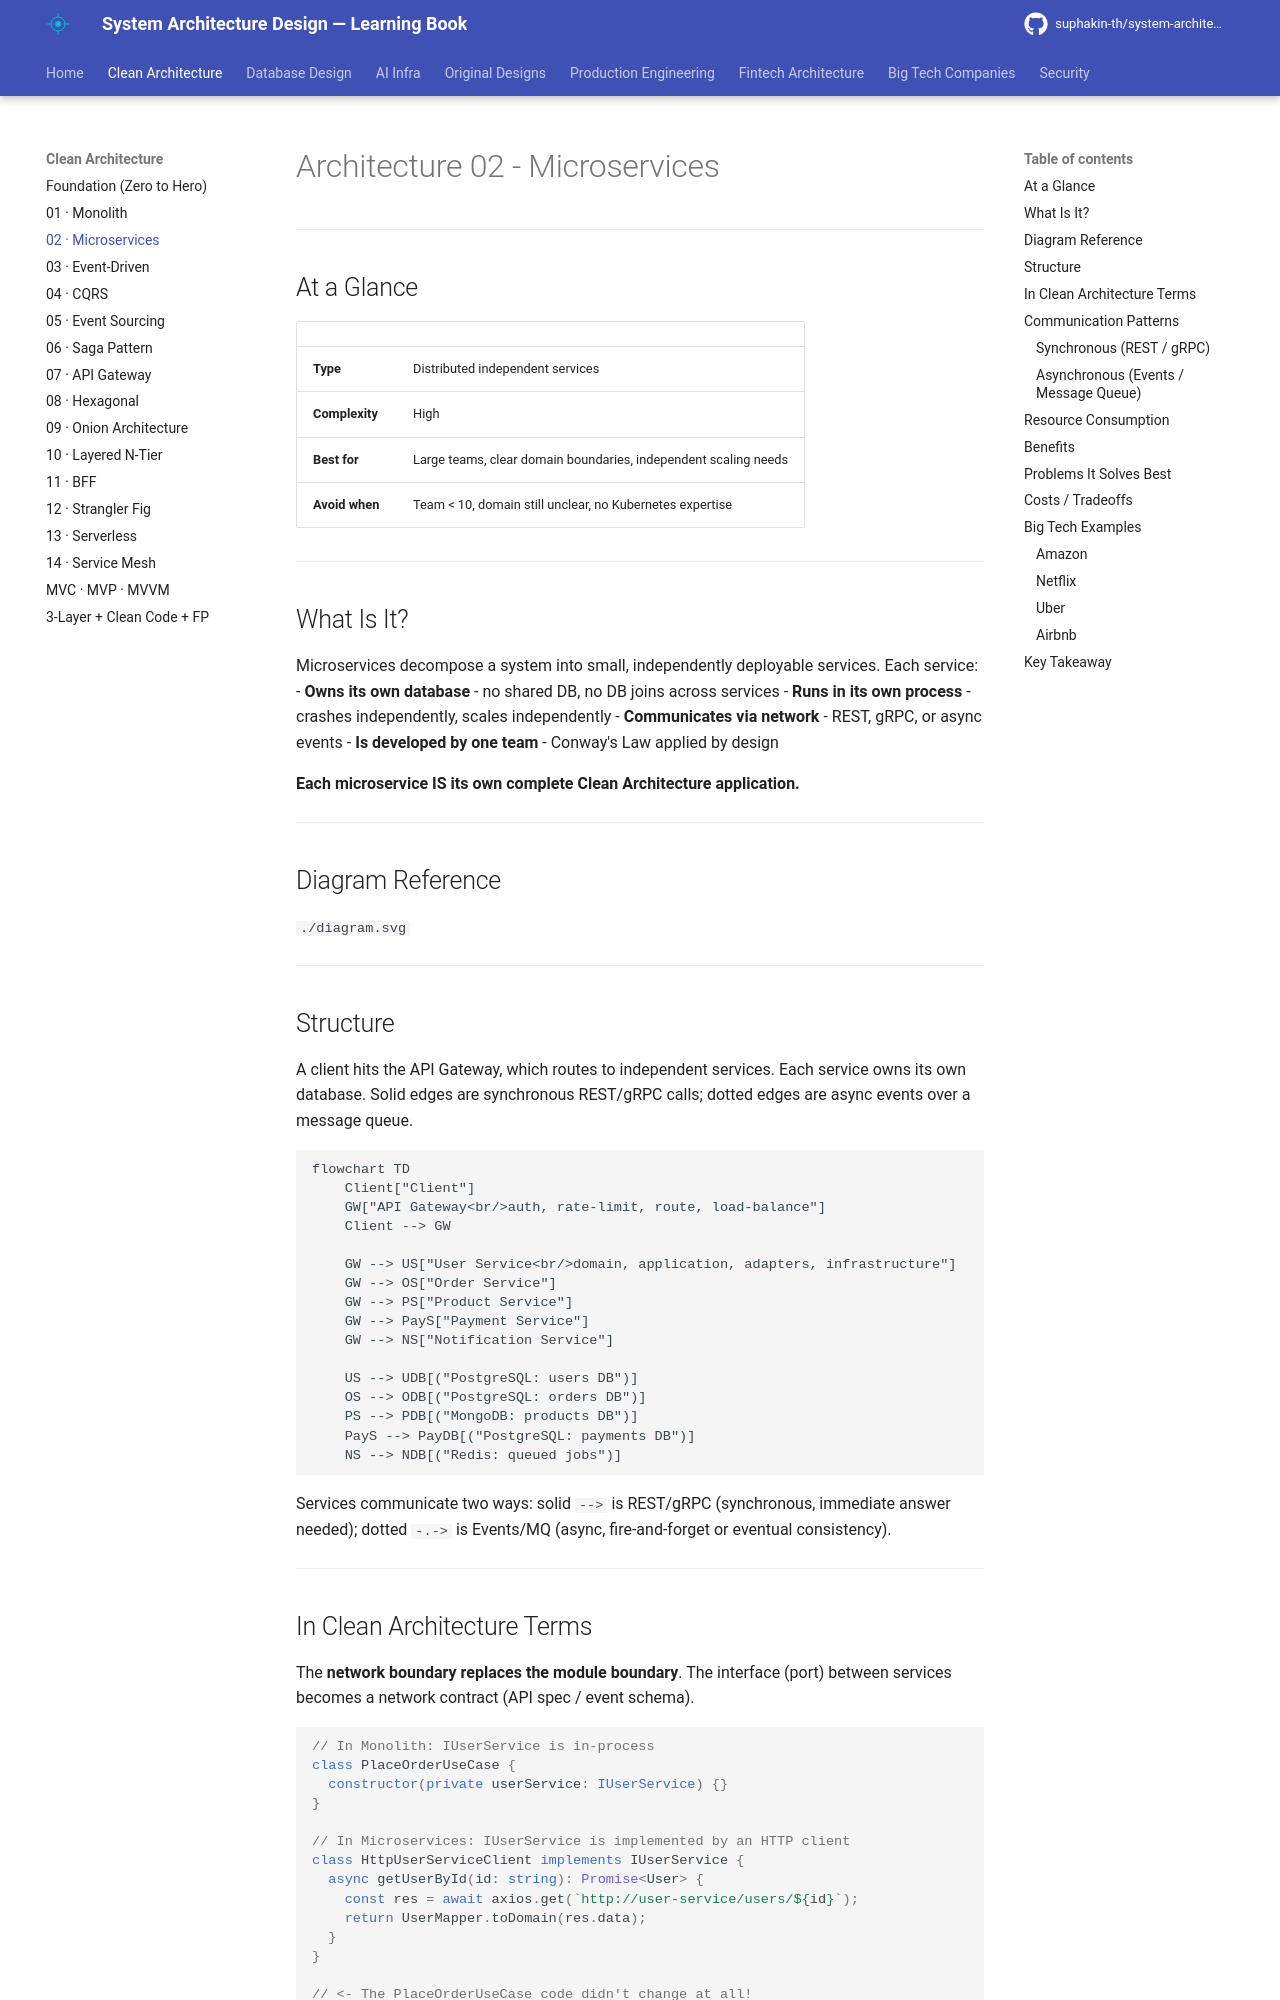

repository: suphakin-th/system-architecture-design-learning-book · page: architecture/02_microservices/index.html · generator: mkdocs

# Architecture 02 - Microservices

---

## At a Glance

| | |
|---|---|
| **Type** | Distributed independent services |
| **Complexity** | High |
| **Best for** | Large teams, clear domain boundaries, independent scaling needs |
| **Avoid when** | Team < 10, domain still unclear, no Kubernetes expertise |

---

## What Is It?

Microservices decompose a system into small, independently deployable services. Each service:
- **Owns its own database** - no shared DB, no DB joins across services
- **Runs in its own process** - crashes independently, scales independently
- **Communicates via network** - REST, gRPC, or async events
- **Is developed by one team** - Conway's Law applied by design

**Each microservice IS its own complete Clean Architecture application.**

---

## Diagram Reference
`./diagram.svg`

---

## Structure

A client hits the API Gateway, which routes to independent services. Each service owns its own database. Solid edges are synchronous REST/gRPC calls; dotted edges are async events over a message queue.

```mermaid
flowchart TD
    Client["Client"]
    GW["API Gateway<br/>auth, rate-limit, route, load-balance"]
    Client --> GW

    GW --> US["User Service<br/>domain, application, adapters, infrastructure"]
    GW --> OS["Order Service"]
    GW --> PS["Product Service"]
    GW --> PayS["Payment Service"]
    GW --> NS["Notification Service"]

    US --> UDB[("PostgreSQL: users DB")]
    OS --> ODB[("PostgreSQL: orders DB")]
    PS --> PDB[("MongoDB: products DB")]
    PayS --> PayDB[("PostgreSQL: payments DB")]
    NS --> NDB[("Redis: queued jobs")]
```

Services communicate two ways: solid `-->` is REST/gRPC (synchronous, immediate answer needed); dotted `-.->` is Events/MQ (async, fire-and-forget or eventual consistency).

---

## In Clean Architecture Terms

The **network boundary replaces the module boundary**. The interface (port) between services becomes a network contract (API spec / event schema).

```typescript
// In Monolith: IUserService is in-process
class PlaceOrderUseCase {
  constructor(private userService: IUserService) {}
}

// In Microservices: IUserService is implemented by an HTTP client
class HttpUserServiceClient implements IUserService {
  async getUserById(id: string): Promise<User> {
    const res = await axios.get(`http://user-service/users/${id}`);
    return UserMapper.toDomain(res.data);
  }
}

// <- The PlaceOrderUseCase code didn't change at all!
```

**This is why Clean Architecture + interfaces make the monolith -> microservices migration mechanical.**

---
